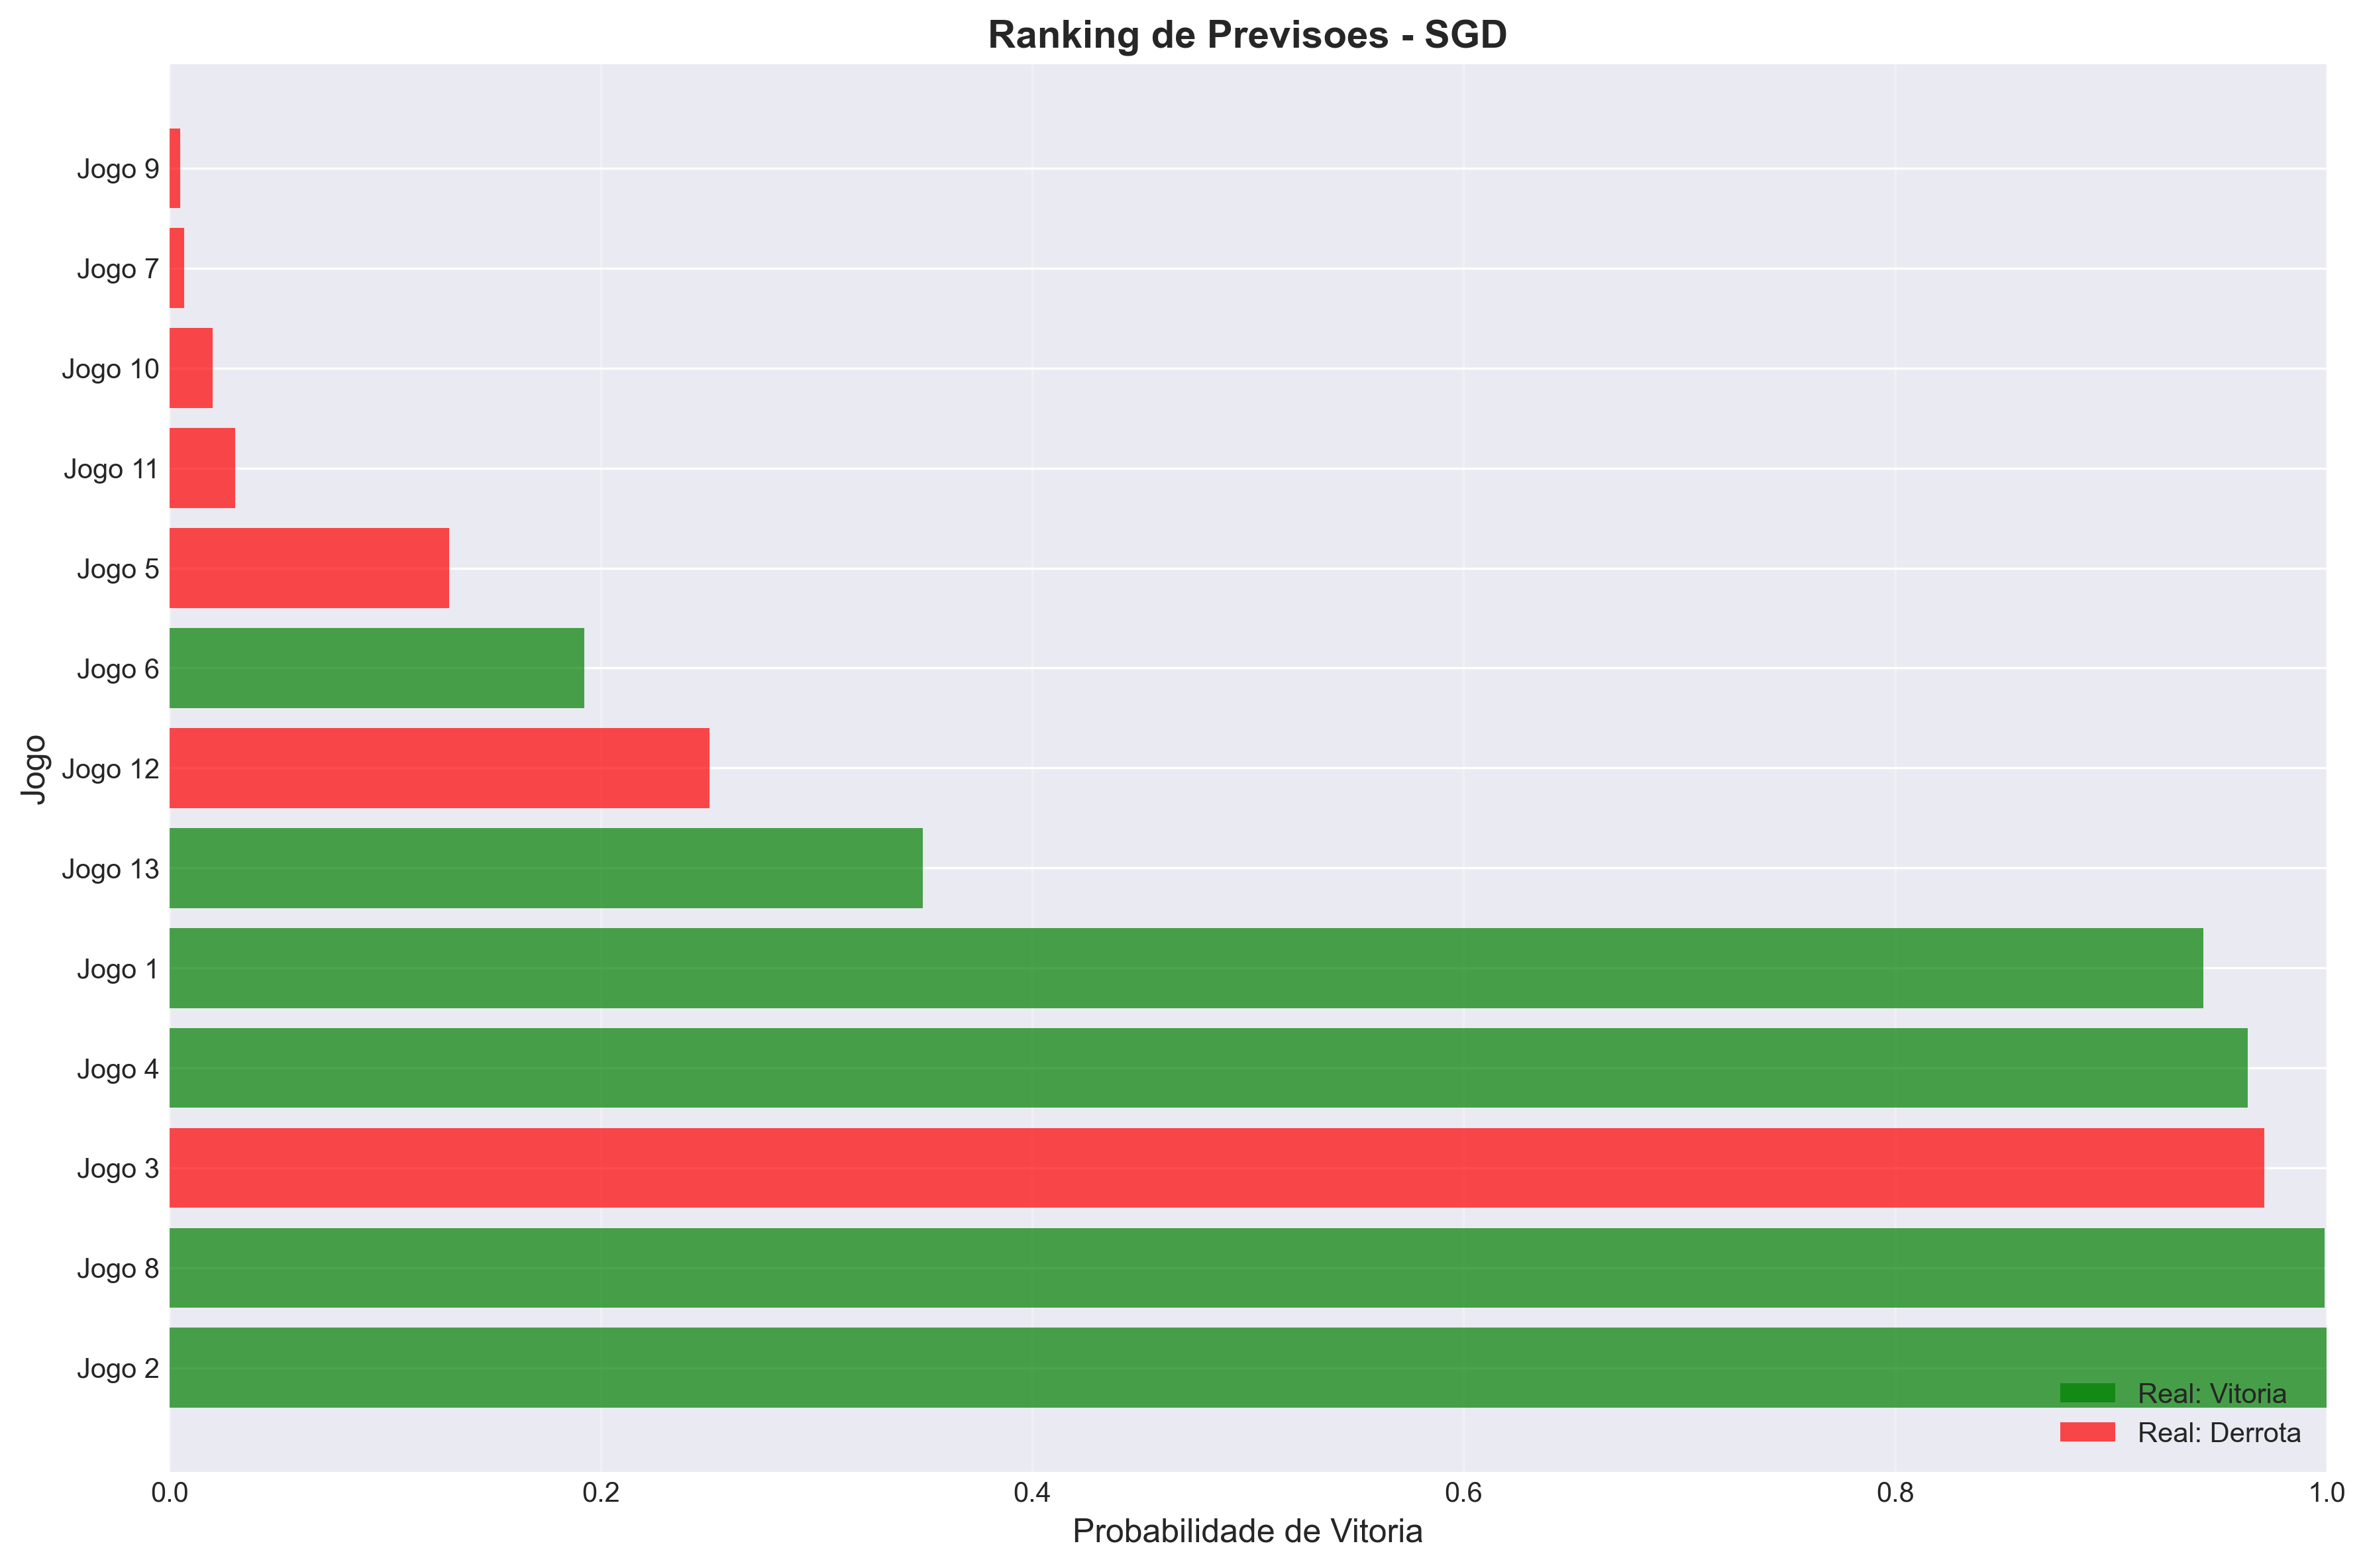

Data behind this chart, as committed beside it:
Jogo, Prob_Vitoria, Real, Ranking
Jogo 2, 1, 1, 1
Jogo 8, 0.999, 1, 2
Jogo 3, 0.9713, 0, 3
Jogo 4, 0.9635, 1, 4
Jogo 1, 0.943, 1, 5
Jogo 13, 0.3492, 1, 6
Jogo 12, 0.2502, 0, 7
Jogo 6, 0.1924, 1, 8
Jogo 5, 0.1297, 0, 9
Jogo 11, 0.03044, 0, 10
Jogo 10, 0.01999, 0, 11
Jogo 7, 0.006705, 0, 12
Jogo 9, 0.004827, 0, 13
